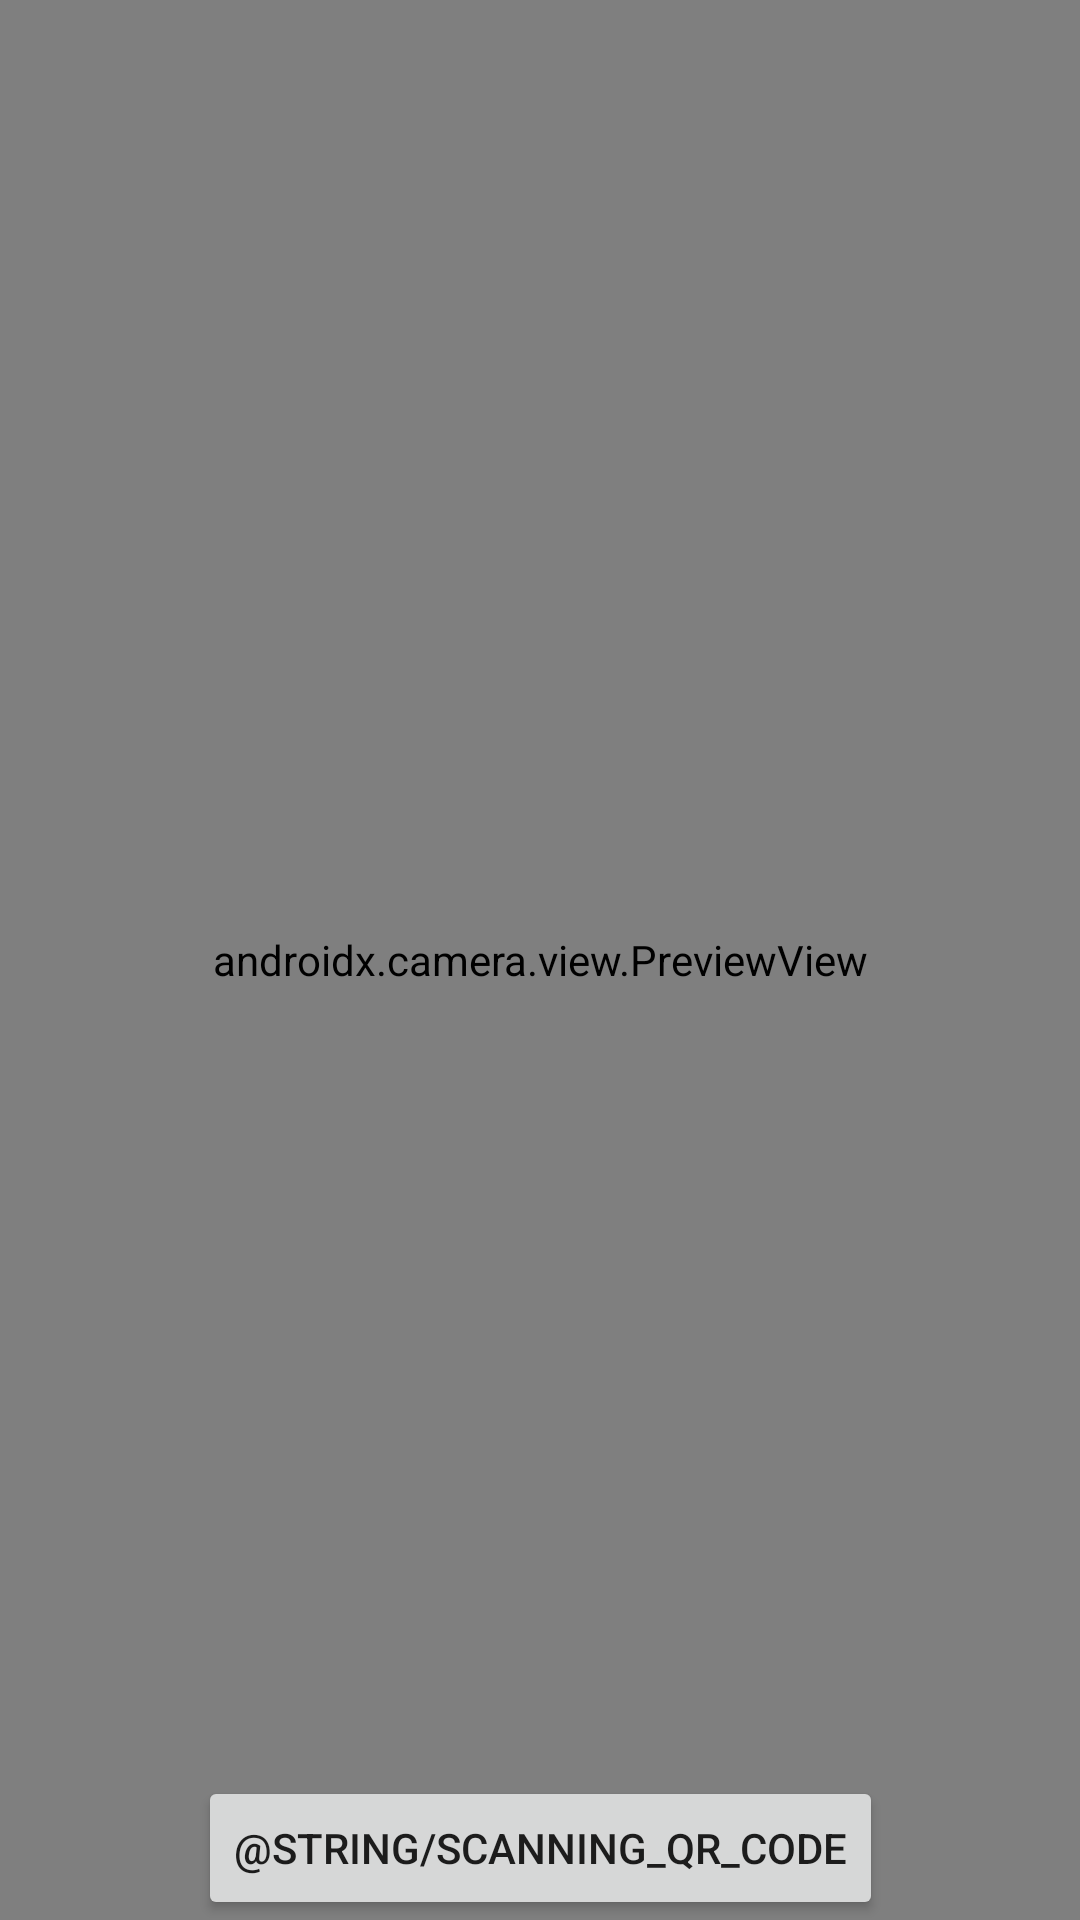

The Android layout XML behind this screen, and the referenced resources:
<!-- AndroidManifest.xml: application theme Theme.Achillion_Security_Scanner -->
<!-- res/layout/activity_main.xml -->
<?xml version="1.0" encoding="utf-8"?>
<androidx.constraintlayout.widget.ConstraintLayout xmlns:android="http://schemas.android.com/apk/res/android"
    xmlns:app="http://schemas.android.com/apk/res-auto"
    xmlns:tools="http://schemas.android.com/tools"
    android:layout_width="match_parent"
    android:layout_height="match_parent"
    tools:context=".MainActivity">
    <androidx.camera.view.PreviewView
        android:id="@+id/activity_main_previewView"
        android:layout_width="match_parent"
        android:layout_height="match_parent"
        />





    <Button
        android:id="@+id/activity_main_qrCodeFoundButton"
        android:layout_width="wrap_content"
        android:layout_height="wrap_content"
        android:text="@string/scanning_qr_code"
        app:layout_constraintBottom_toBottomOf="@+id/activity_main_previewView"
        app:layout_constraintEnd_toEndOf="parent"
        app:layout_constraintStart_toStartOf="parent" />


</androidx.constraintlayout.widget.ConstraintLayout>
<!-- resources referenced by this layout -->
<resources>
  <style name="Theme.Achillion_Security_Scanner" parent="Theme.MaterialComponents.DayNight.DarkActionBar">
          
          <item name="colorPrimary">@color/purple_500</item>
          <item name="colorPrimaryVariant">@color/purple_700</item>
          <item name="colorOnPrimary">@color/white</item>
          
          <item name="colorSecondary">@color/teal_200</item>
          <item name="colorSecondaryVariant">@color/teal_700</item>
          <item name="colorOnSecondary">@color/black</item>
          
          <item name="android:statusBarColor" tools:targetApi="l">?attr/colorPrimaryVariant</item>
          
      </style>
  <color name="purple_700">#FF3700B3</color>
  <color name="teal_200">#FF03DAC5</color>
  <color name="teal_700">#FF018786</color>
  <color name="black">#FF000000</color>
  <!-- not gathered from this repository: default colours our renderer supplied (Android Studio template values) -->
  <color name="purple_500">#FF6200EE</color>
  <color name="white">#FFFFFFFF</color>
</resources>
